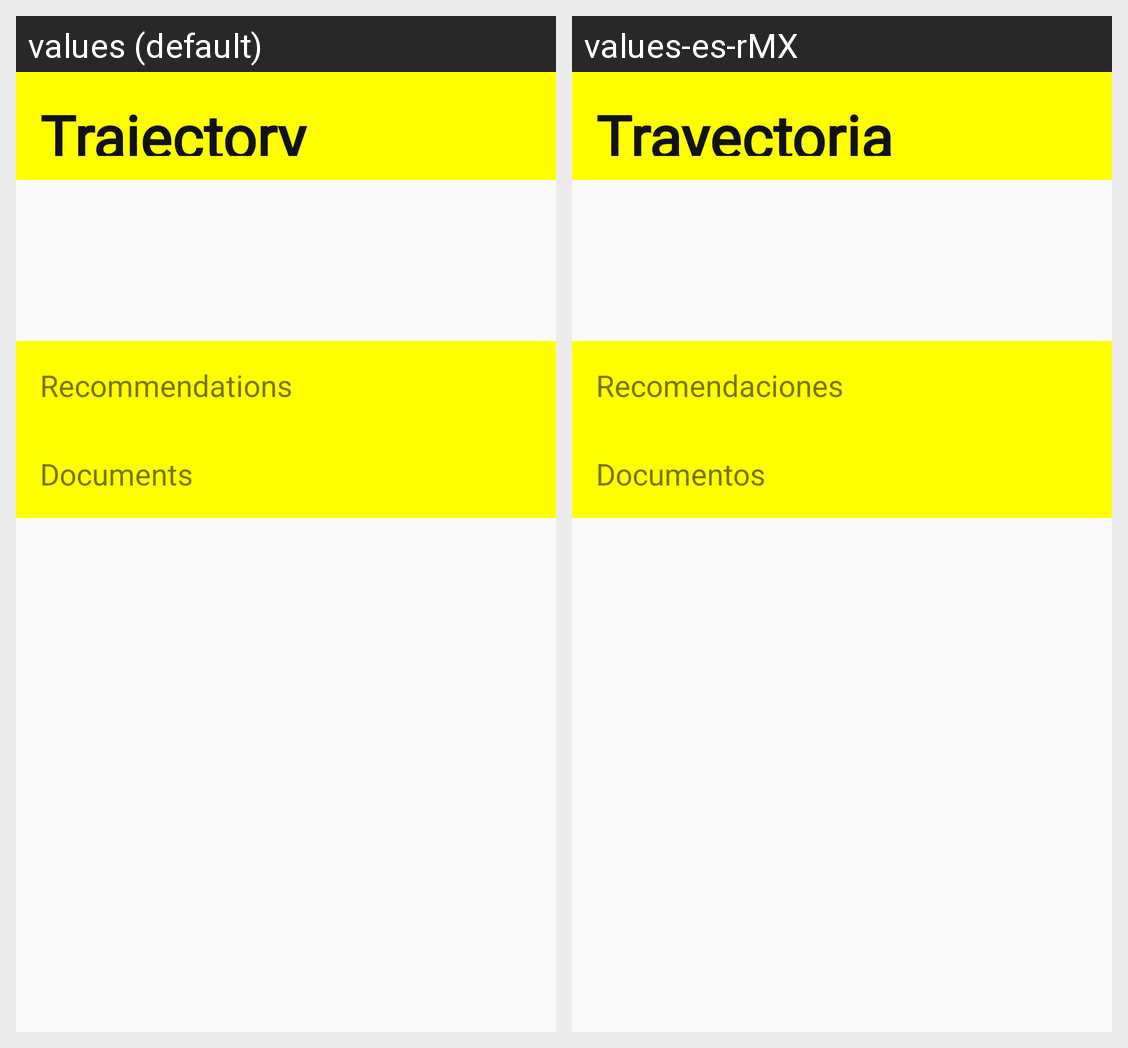

Locale-by-locale string values for the Android screen shown in this grid:
Android screen res/layout/activity_trajectory.xml rendered under 2 locales, left to right: values (default), values-es-rMX. Device: Nexus 5 (rendered at 1080×1920; each locale shown at half size, 540×960, under a caption strip naming it); theme Theme.Im.
Strings drawn on this screen, with the default value and each locale's value (text and hints the layout hard-codes, and strings that could not be matched under every locale, appear in the picture but are not listed):

strtrajectoryprof
  values: Trajectory
  values-es-rMX: Trayectoria

strrecommendations
  values: Recommendations
  values-es-rMX: Recomendaciones

strdocs
  values: Documents
  values-es-rMX: Documentos
